Image classification data set "Dataset" (ahmdfauzrl/Klasifikasi-Jenis-Beras on GitHub). Class labels (9): IR64 rice medium quality, IR64 rice not feasible, IR64 rice premium quality, Pandan Wangi rice medium quality, Pandan Wangi rice not feasible, Pandan Wangi rice premium quality, Rojolele rice medium quality, Rojolele rice not feasible, Rojolele rice premium quality.

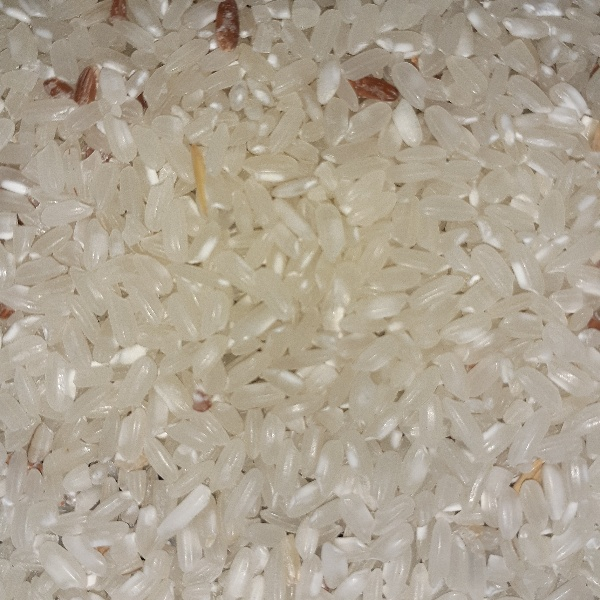
Label: Pandan Wangi rice medium quality

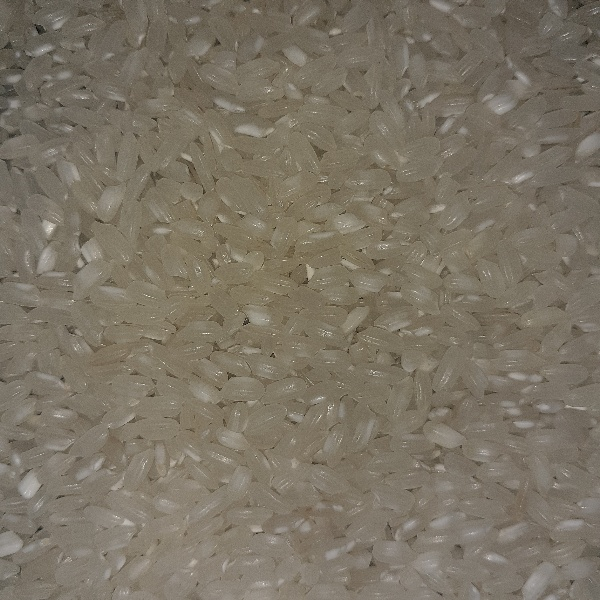
Label: Pandan Wangi rice premium quality

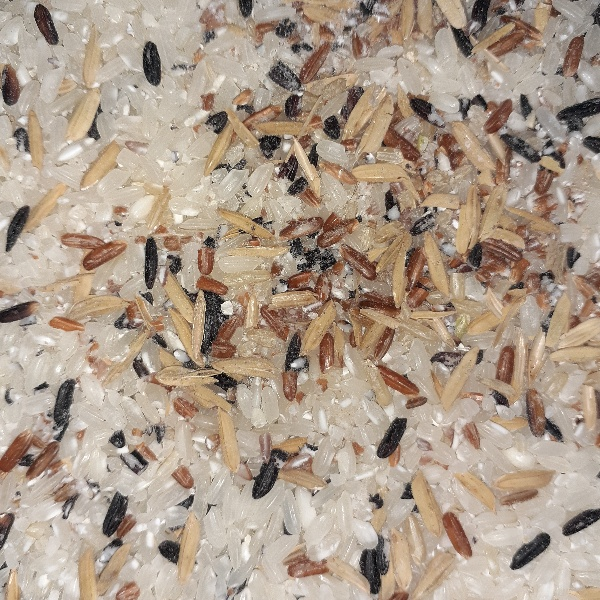
Label: Pandan Wangi rice not feasible

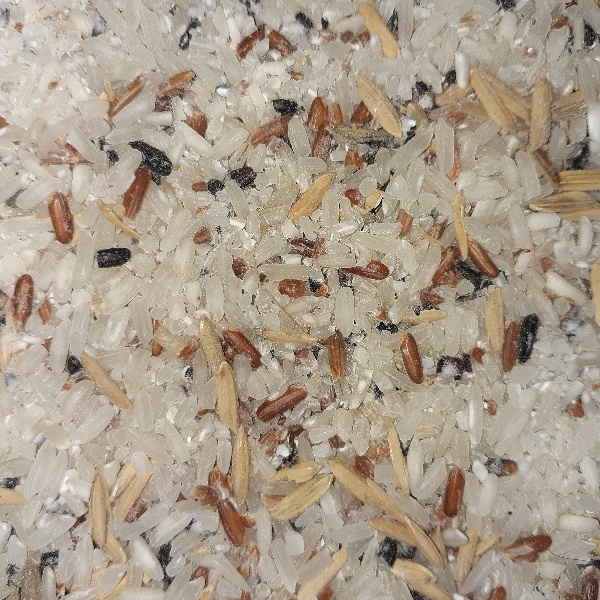
Label: Rojolele rice not feasible

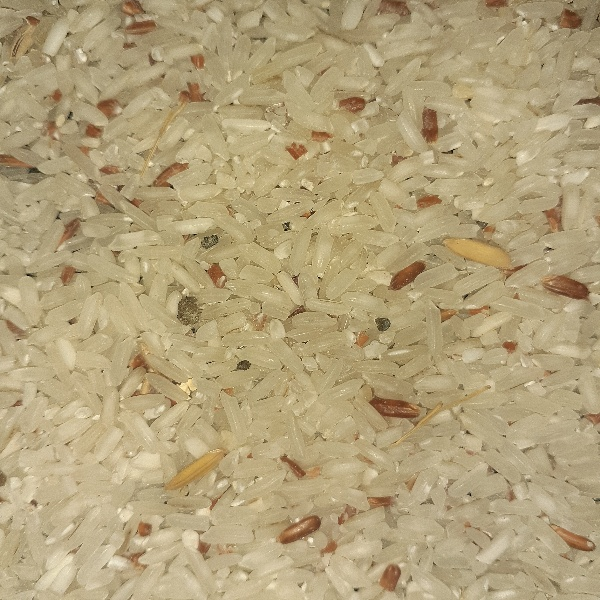
Label: Rojolele rice medium quality

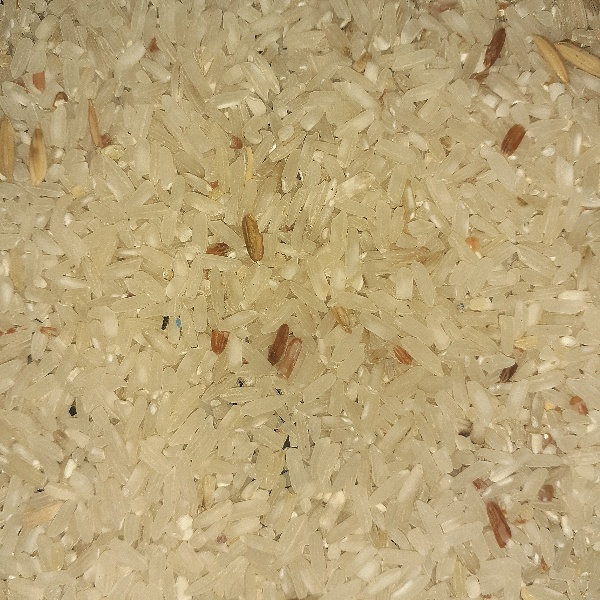
Label: IR64 rice medium quality
